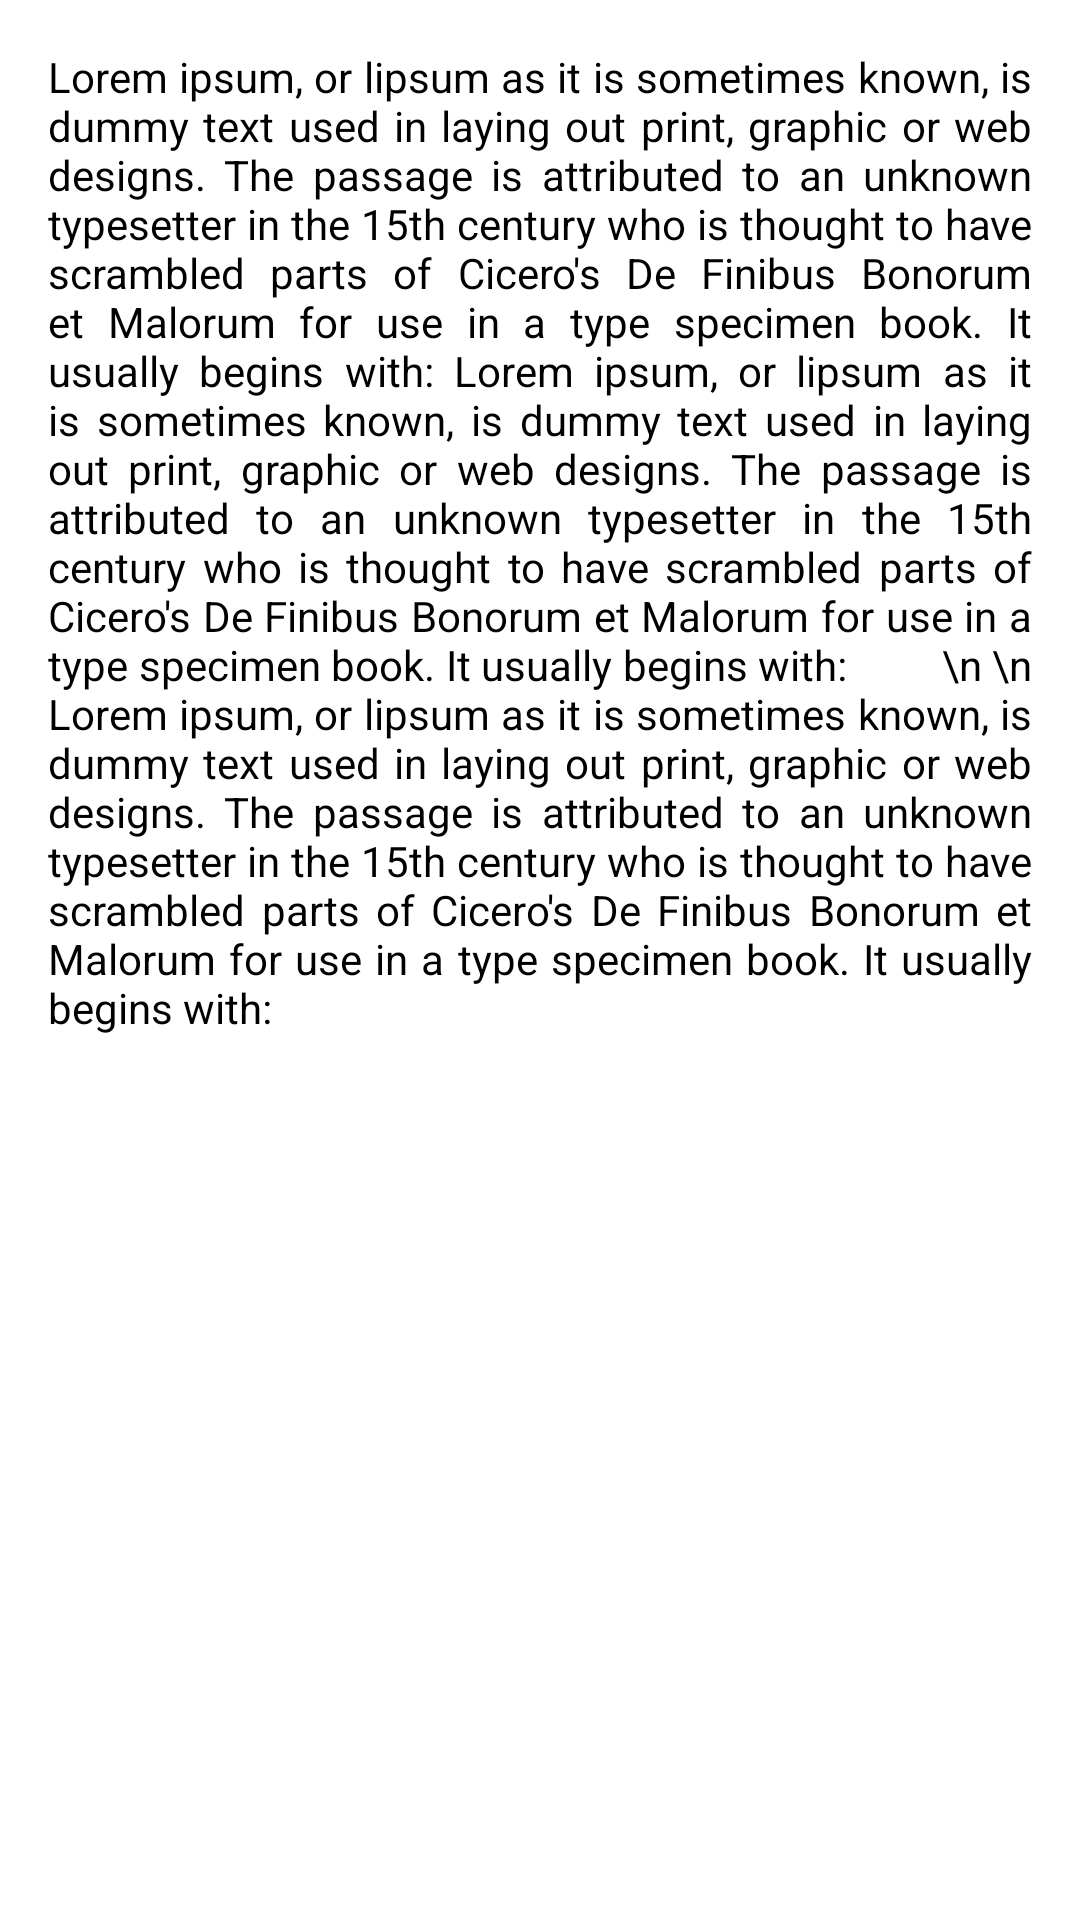

Here is an Android app screen rendered from its layout file. Give the layout XML and the strings, colors and styles it references.
<!-- AndroidManifest.xml: application theme Theme.MyMall -->
<!-- res/layout/fragment_product_description.xml -->
<?xml version="1.0" encoding="utf-8"?>
<FrameLayout xmlns:android="http://schemas.android.com/apk/res/android"
    xmlns:tools="http://schemas.android.com/tools"
    android:layout_width="match_parent"
    android:layout_height="match_parent"
    tools:context=".ProductDescriptionFragment">

    <TextView
        android:id="@+id/tv_product_description"
        android:layout_width="match_parent"
        android:layout_height="wrap_content"
        android:layout_margin="16dp"
        android:textColor="@color/black"
        android:justificationMode="inter_word"
        android:text="Lorem ipsum, or lipsum as it is sometimes known, is dummy text used in laying out print, graphic or web designs. The passage is attributed to an unknown typesetter in the 15th century who is thought to have scrambled parts of Cicero's De Finibus Bonorum et Malorum for use in a type specimen book. It usually begins with: Lorem ipsum, or lipsum as it is sometimes known, is dummy text used in laying out print, graphic or web designs. The passage is attributed to an unknown typesetter in the 15th century who is thought to have scrambled parts of Cicero's De Finibus Bonorum et Malorum for use in a type specimen book. It usually begins with:
        \n \n Lorem ipsum, or lipsum as it is sometimes known, is dummy text used in laying out print, graphic or web designs. The passage is attributed to an unknown typesetter in the 15th century who is thought to have scrambled parts of Cicero's De Finibus Bonorum et Malorum for use in a type specimen book. It usually begins with:" />

</FrameLayout>
<!-- resources referenced by this layout -->
<resources>
  <color name="black">#000000</color>
  <style name="Theme.MyMall" parent="Theme.MaterialComponents.DayNight.NoActionBar">
          
          <item name="colorPrimary">@color/primary</item>
          <item name="colorPrimaryVariant">@color/primarydark</item>
          <item name="colorOnPrimary">@color/accent</item>
          
          <item name="colorSecondary">@color/teal_200</item>
          <item name="colorSecondaryVariant">@color/teal_700</item>
          <item name="colorOnSecondary">@color/black</item>
          
          <item name="android:statusBarColor" tools:targetApi="l">?attr/colorPrimaryVariant</item>
          
      </style>
  <color name="primary">#CD0000</color>
  <color name="primarydark">#CE0000</color>
  <color name="accent">#FFFFFFFF</color>
  <color name="teal_200">#FF03DAC5</color>
  <color name="teal_700">#FF018786</color>
</resources>
